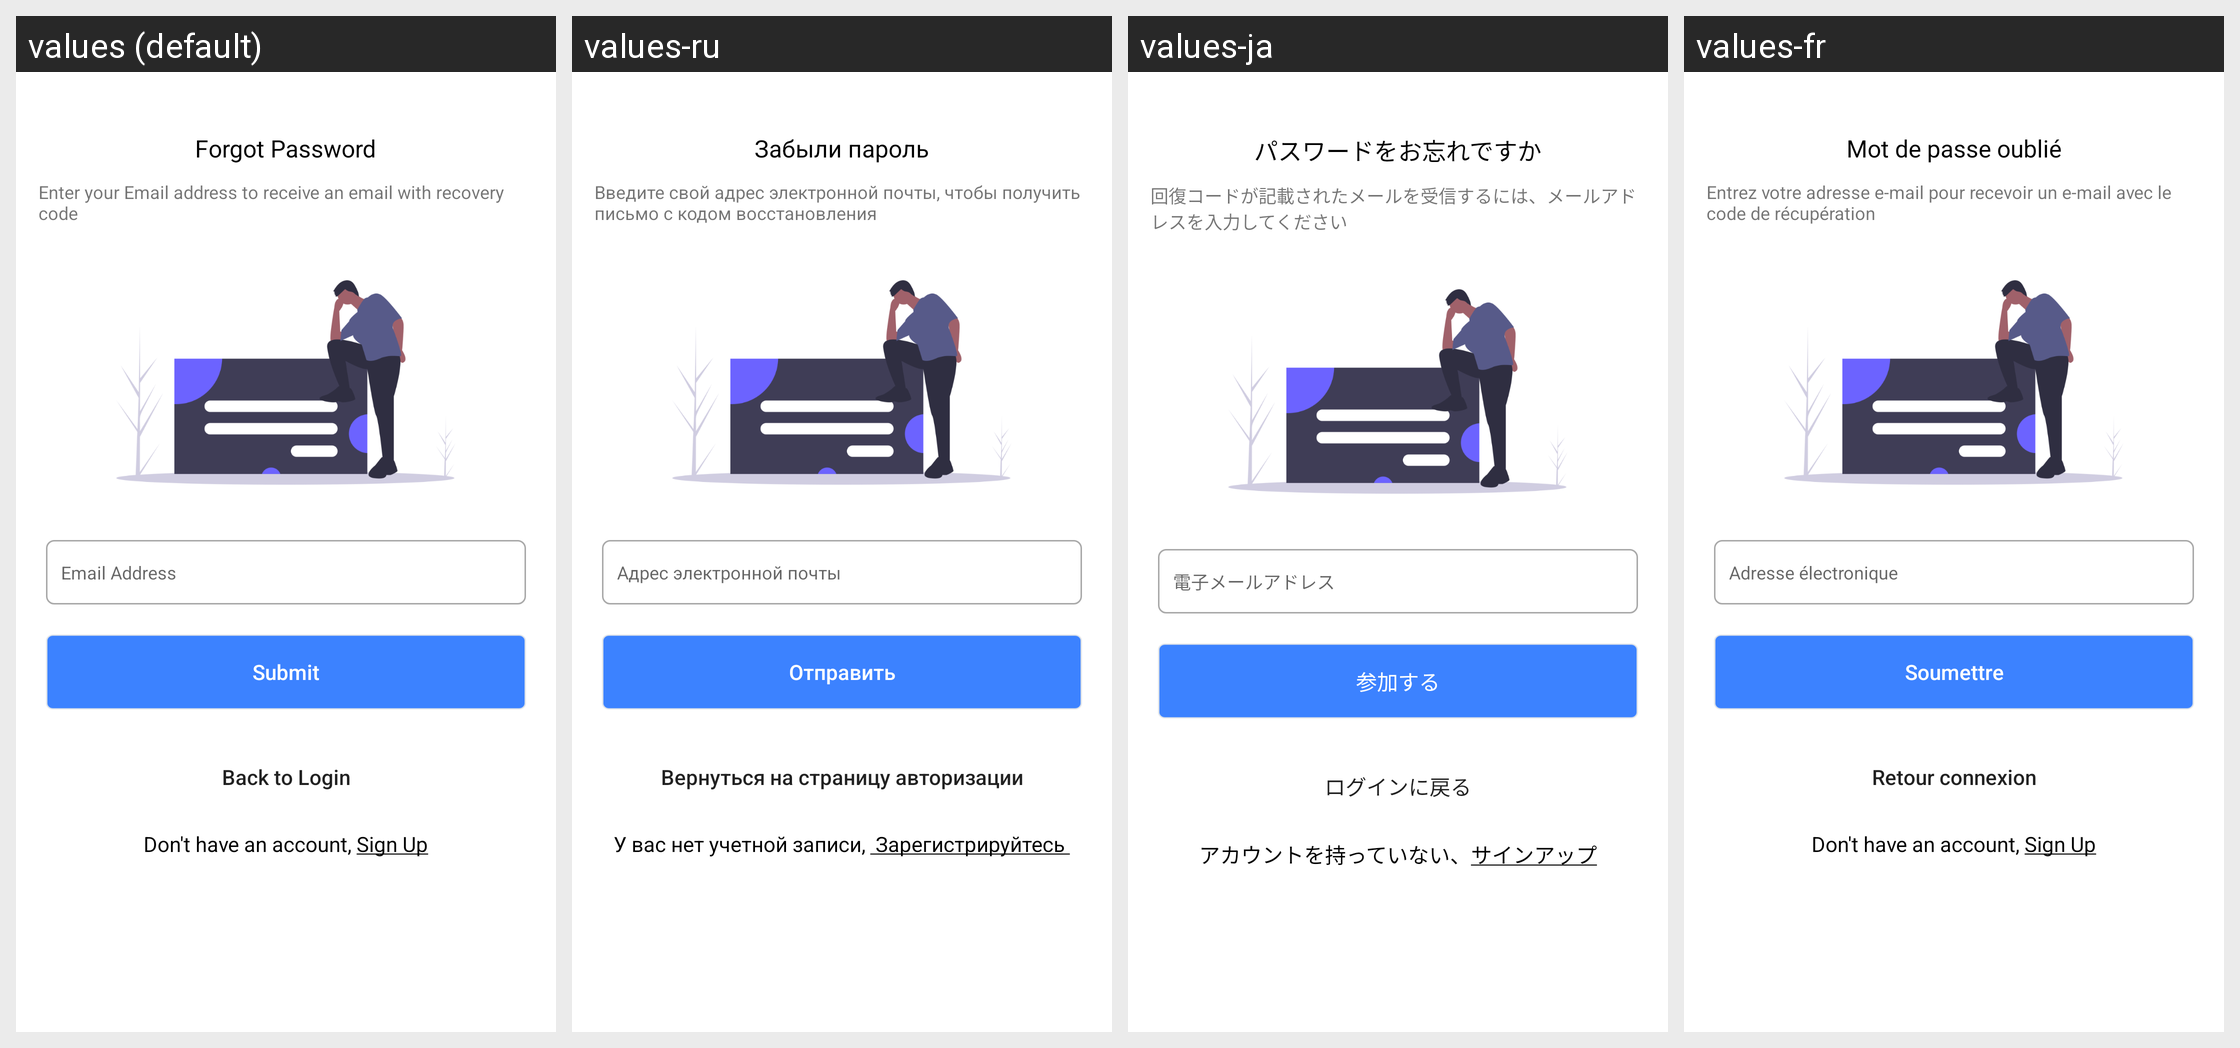

Strings drawn on this Android screen and how each of the app's shown locales translates them:
Android screen res/layout/activity_recover__password.xml rendered under 4 locales, left to right: values (default), values-ru, values-ja, values-fr. Device: Nexus 5 (rendered at 1080×1920; each locale shown at half size, 540×960, under a caption strip naming it); theme AppTheme.
Other locales in the repository, not shown: values-de, values-es, values-it, values-ko, values-nl, values-pt, values-zh.
Strings drawn on this screen, with the default value and each locale's value (text and hints the layout hard-codes, and strings that could not be matched under every locale, appear in the picture but are not listed):

forgot_p
  values: Forgot Password
  values-ru: Забыли пароль
  values-ja: パスワードをお忘れですか
  values-fr: Mot de passe oublié

forgot_dets
  values: Enter your Email address to receive an email with recovery code
  values-ru: Введите свой адрес электронной почты, чтобы получить письмо с кодом восстановления
  values-ja: 回復コードが記載されたメールを受信するには、メールアドレスを入力してください
  values-fr: Entrez votre adresse e-mail pour recevoir un e-mail avec le code de récupération

log_email
  values: Email Address
  values-ru: Адрес электронной почты
  values-ja: 電子メールアドレス
  values-fr: Adresse électronique

submit
  values: Submit
  values-ru: Отправить
  values-ja: 参加する
  values-fr: Soumettre

back_login
  values: Back to Login
  values-ru: Вернуться на страницу авторизации
  values-ja: ログインに戻る
  values-fr: Retour connexion
